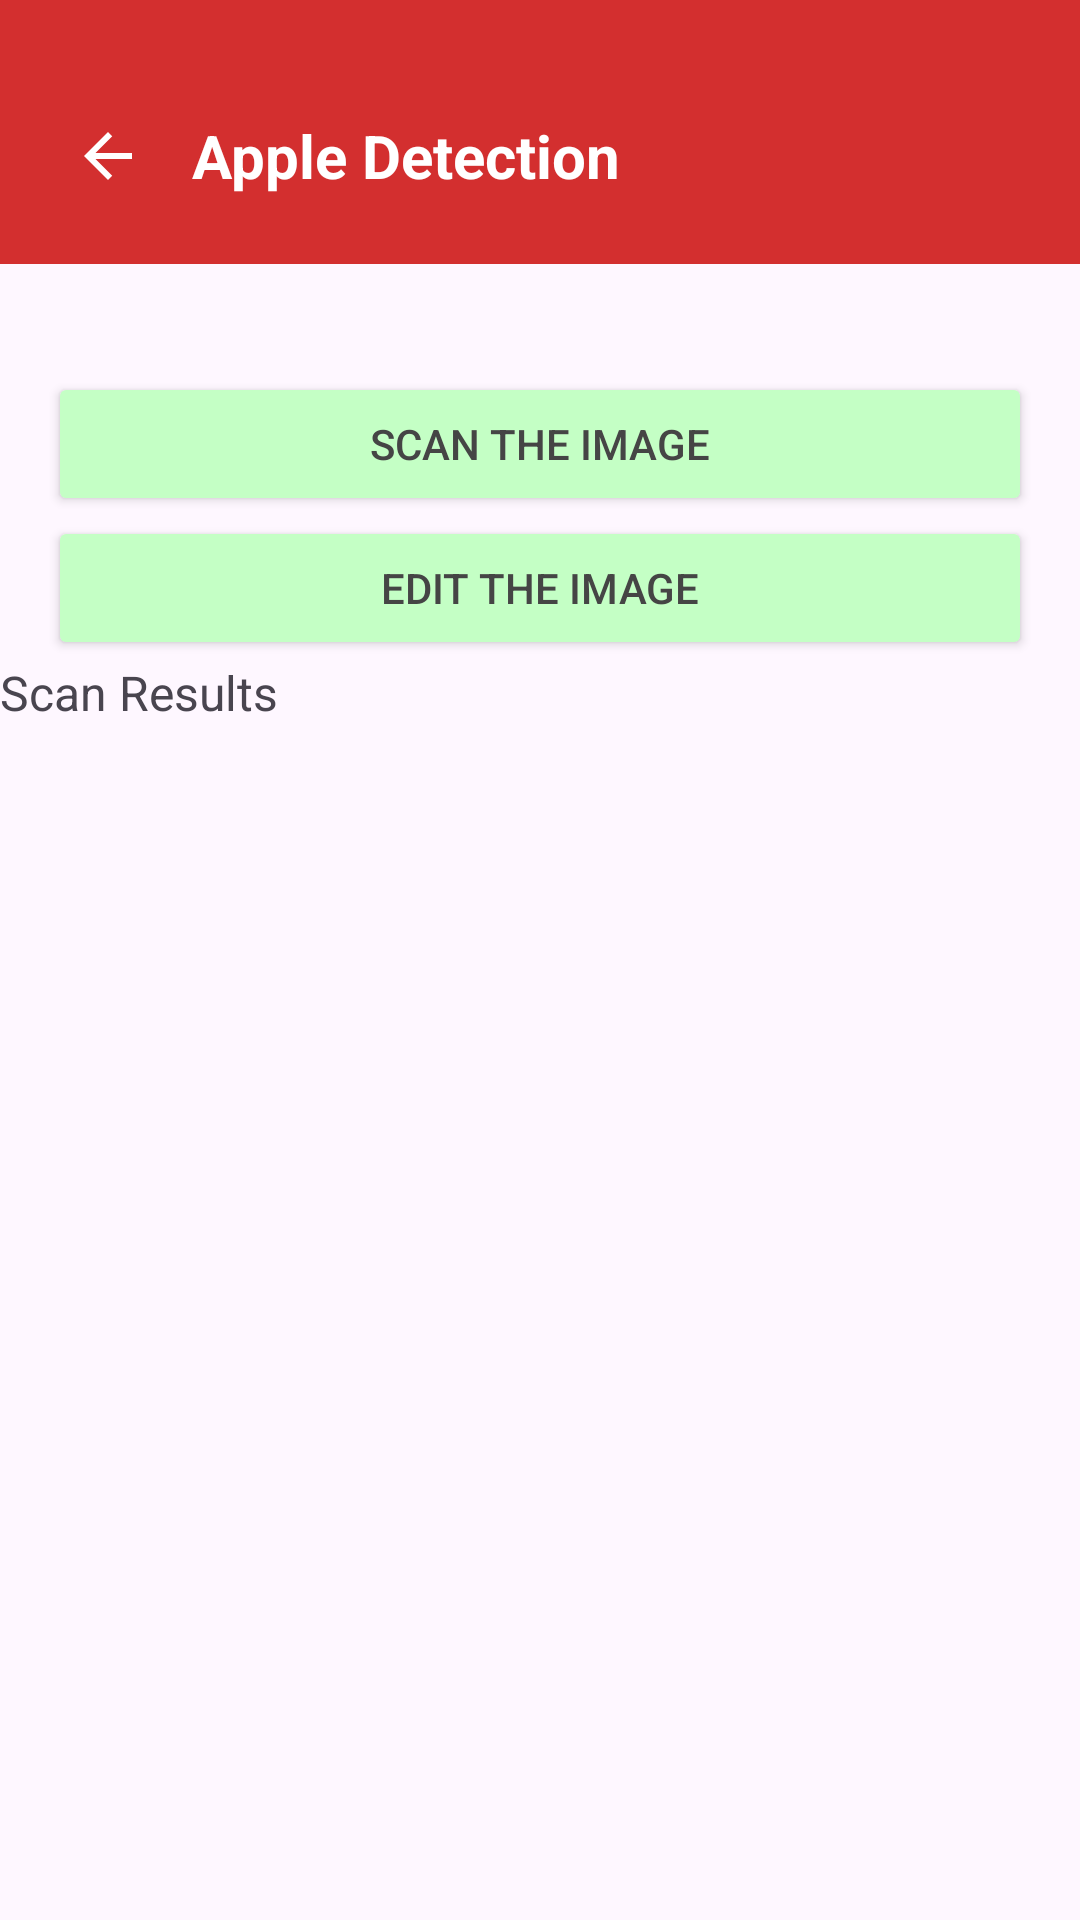

Layout XML and referenced resources for this Android screen:
<!-- AndroidManifest.xml: application theme Theme.Apel_ppb -->
<!-- res/layout/activity_checking_images.xml -->
<?xml version="1.0" encoding="utf-8"?>
<LinearLayout xmlns:android="http://schemas.android.com/apk/res/android"
    android:id="@+id/layout_checking"
    android:layout_width="match_parent"
    android:layout_height="match_parent"
    android:orientation="vertical"
    android:padding="0dp">

    
    <LinearLayout
        android:layout_width="match_parent"
        android:layout_height="wrap_content"
        android:orientation="horizontal"
        android:gravity="center_vertical"
        android:background="#D32F2F"
        android:paddingTop="32dp"
        android:paddingBottom="16dp"
        android:paddingLeft="16dp">

        <ImageButton
            android:id="@+id/back_button"
            android:layout_width="wrap_content"
            android:layout_height="wrap_content"
            android:src="@drawable/ic_back"
            android:contentDescription="Back"
            android:padding="8dp"
            android:background="?android:attr/selectableItemBackground"/>

        <TextView
            android:id="@+id/title_text"
            android:layout_width="wrap_content"
            android:layout_height="wrap_content"
            android:text="Apple Detection"
            android:textSize="20sp"
            android:textStyle="bold"
            android:layout_gravity="center_vertical"
            android:layout_marginStart="8dp"
            android:textColor="#FFFFFF" />
    </LinearLayout>

    <ImageView
        android:id="@+id/image_preview"
        android:layout_width="match_parent"
        android:layout_height="wrap_content"
        android:paddingTop="20dp"
        android:layout_marginHorizontal="16dp"
    android:adjustViewBounds="true"
    android:scaleType="fitCenter"
    android:contentDescription="Preview Gambar"
    android:maxHeight="300dp" />

    <Button
        android:id="@+id/button_scan"
        android:layout_width="match_parent"
        android:layout_height="wrap_content"
        android:text="Scan the image"
        android:backgroundTint="#C4FFC5"
        android:textColor="#454545"
        android:layout_marginTop="16dp"
        android:layout_marginHorizontal="16dp"/>

    <Button
        android:id="@+id/button_edit"
        android:layout_width="match_parent"
        android:layout_height="wrap_content"
        android:text="Edit the image"
        android:backgroundTint="#C4FFC5"
        android:textColor="#454545"
        android:layout_marginHorizontal="16dp"/>

    <TextView
        android:id="@+id/result_text"
        android:layout_width="match_parent"
        android:layout_height="wrap_content"
        android:text="Scan Results"
        android:textSize="16sp" />
</LinearLayout>
<!-- resources referenced by this layout -->
<resources>
  <!-- drawable ic_back (drawable) -->
  <?xml version="1.0" encoding="utf-8"?>
  <vector xmlns:android="http://schemas.android.com/apk/res/android"
      android:width="24dp"
      android:height="24dp"
      android:viewportWidth="24"
      android:viewportHeight="24">
      <path
          android:fillColor="#FFFFFF"
          android:pathData="M20,11H7.83l5.59,-5.59L12,4l-8,8 8,8l1.41,-1.41L7.83,13H20v-2z"/>
  </vector>
  <style name="Theme.Apel_ppb" parent="Base.Theme.Apel_ppb" />
  <style name="Base.Theme.Apel_ppb" parent="Theme.Material3.DayNight.NoActionBar">
          
          
      </style>
</resources>
